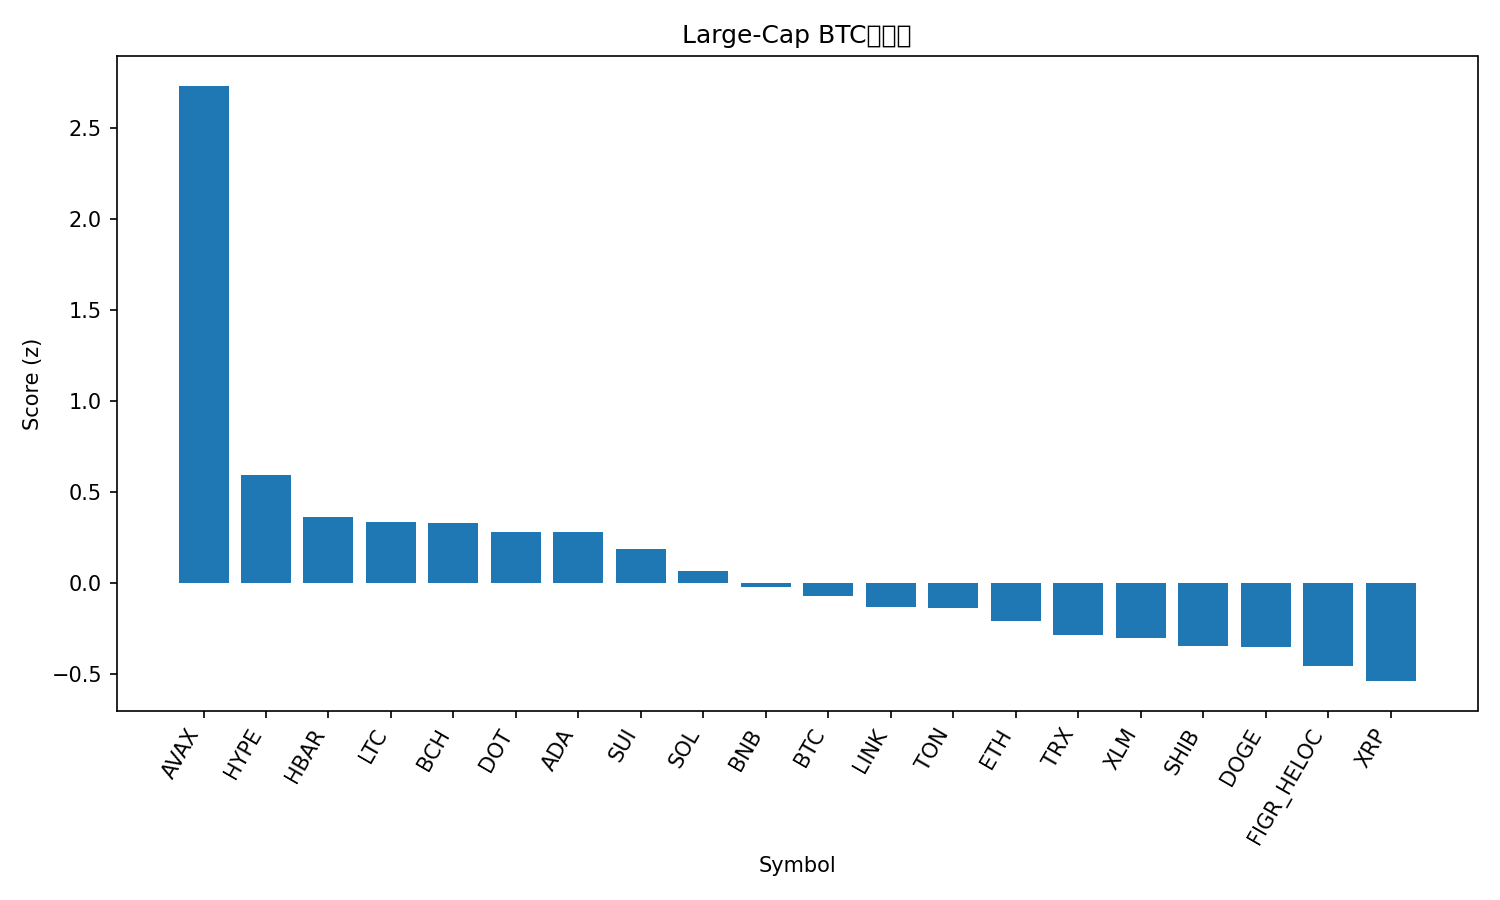

The table this chart was drawn from, first rows:
rank, name, symbol, price_btc, price_usd, pct_1h_btc, pct_24h_btc, pct_7d_btc, market_cap_rank, market_cap_usd, volume_usd, score
1, Avalanche, AVAX, 0.0002956, 34.79, 0.61, 13.92, 16.6, 17, 14694548033, 2270314724, 2.729
2, Hyperliquid, HYPE, 0.0005, 58.85, 0.2372, 3.033, 2.607, 14, 15943823415, 670393456, 0.5923
3, Hedera, HBAR, 2.12e-06, 0.2493, 0.0391, 3.054, 2.937, 25, 10568229734, 355084731, 0.3638
4, Litecoin, LTC, 0.001011, 119, 0.1832, 1.911, 0.587, 26, 9080075382, 680881541, 0.3368
5, Bitcoin Cash, BCH, 0.00542, 638, -0.191, 4.541, 5.312, 22, 12713490572, 1264124516, 0.3303
6, Polkadot, DOT, 3.876e-05, 4.56, -0.258, 4.84, 5.241, 33, 6944872592, 454483464, 0.2804
7, Cardano, ADA, 7.92e-06, 0.9321, -0.07407, 3.485, 2.789, 10, 34024087911, 2463023839, 0.2775
8, Sui, SUI, 3.356e-05, 3.95, -0.4418, 5.657, 6.228, 18, 14088768449, 2127810939, 0.1857
9, Solana, SOL, 0.002114, 248.8, -0.2619, 2.467, 6.803, 6, 135117963992, 10737165304, 0.06469
10, BNB, BNB, 0.008403, 989.2, -0.249, 1.641, 7.256, 5, 137654635566, 2840125310, -0.02056
11, Bitcoin, BTC, 1.0, 117688, 0.0, 0.0, 0.0, 1, 2344680432459, 46758425969, -0.07023
12, Chainlink, LINK, 0.0002084, 24.52, -0.2385, 2.401, 0.09661, 13, 16616392246, 1088124561, -0.1296
13, Toncoin, TON, 2.698e-05, 3.18, -0.01147, 0.797, -3.128, 29, 8080383781, 164934175, -0.138
14, Ethereum, ETH, 0.03912, 4604, -0.1767, 0.3721, 1.151, 2, 555763150625, 31752579342, -0.2117
15, TRON, TRX, 2.99e-06, 0.3514, -0.245, 1.451, -1.128, 11, 33254879418, 931557417, -0.2846
16, Stellar, XLM, 3.41e-06, 0.4013, -0.2654, 1.307, -0.1969, 21, 12784247905, 312999431, -0.3005
17, Shiba Inu, SHIB, 1.14602e-10, 1.349e-05, -0.2433, 0.5685, 0.3761, 30, 7946991846, 251709841, -0.3439
18, Dogecoin, DOGE, 2.4e-06, 0.282, -0.6083, 2.141, 8.67, 8, 42571988018, 4895384640, -0.3514
19, Figure Heloc, FIGR_HELOC, 8.78e-06, 1.034, -0.2554, -0.3287, 0.7294, 20, 12928752898, 55432651, -0.454
20, XRP, XRP, 2.635e-05, 3.1, -0.4176, 0.7829, -0.4434, 3, 185361072349, 7030669807, -0.5389
21, Cronos, CRO, 2.03e-06, 0.2386, -1.666, 0.631, -10.56, 28, 8307026418, 65061151, -2.376
